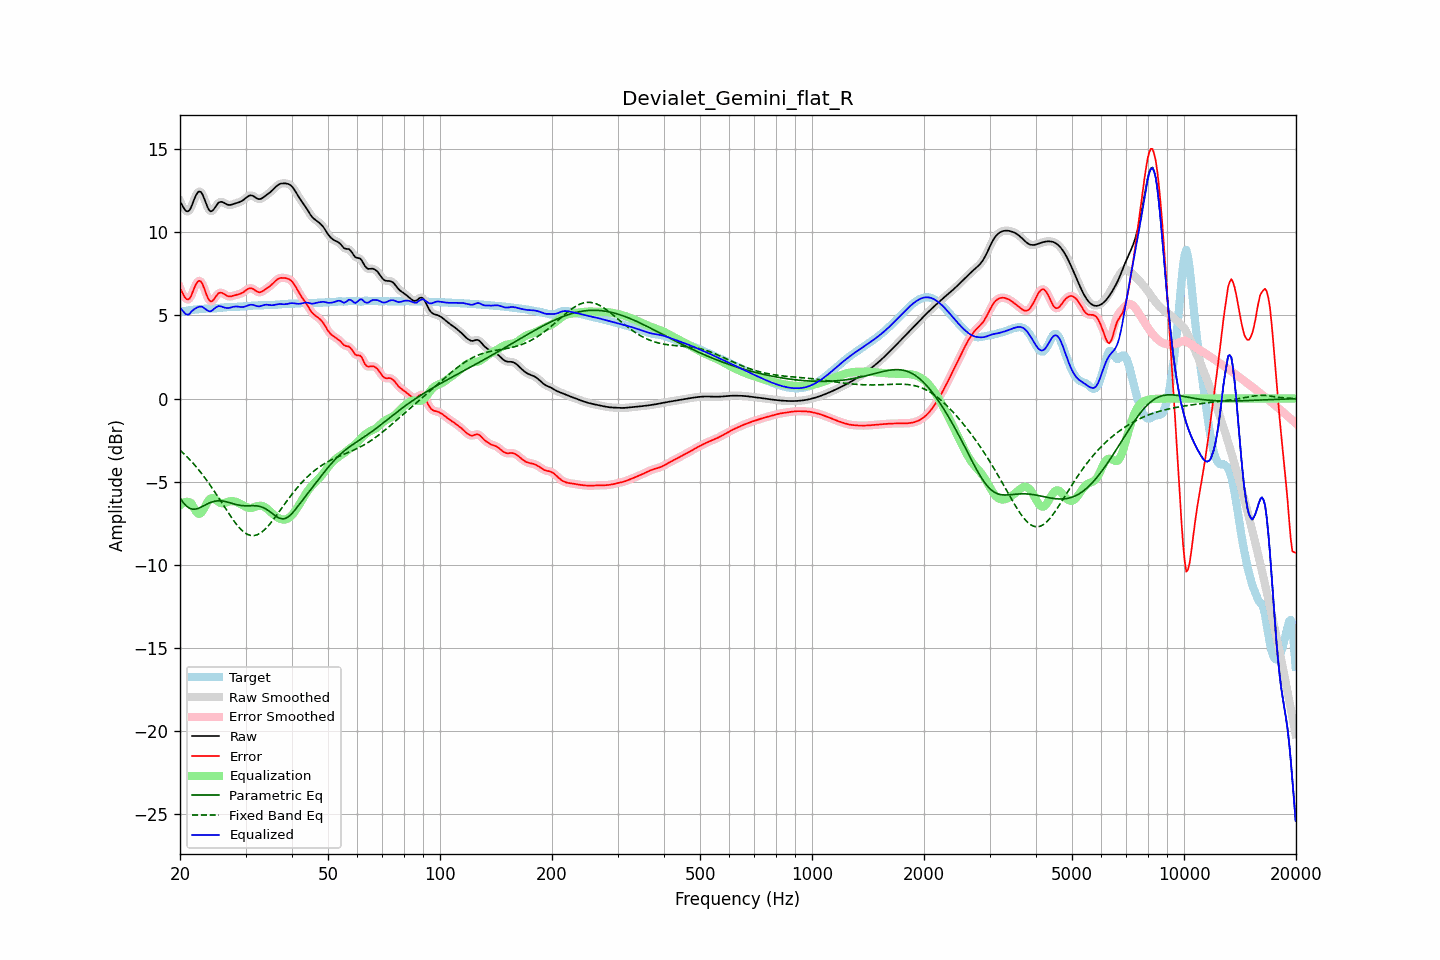

Data behind this chart, as committed beside it:
frequency, raw, error, smoothed, error_smoothed, equalization, parametric_eq, fixed_band_eq, equalized_raw, equalized_smoothed, target
20.00, 11.86, 6.64, 11.89, 6.67, -6.42, -5.97, -3.10, 5.44, 5.47, 5.22
20.20, 11.69, 6.45, 11.66, 6.43, -6.33, -6.11, -3.19, 5.35, 5.33, 5.23
20.40, 11.52, 6.27, 11.49, 6.24, -6.27, -6.25, -3.28, 5.25, 5.22, 5.25
20.61, 11.36, 6.09, 11.37, 6.10, -6.23, -6.36, -3.37, 5.13, 5.14, 5.27
20.81, 11.27, 5.98, 11.27, 5.99, -6.21, -6.46, -3.46, 5.06, 5.07, 5.29
21.02, 11.26, 5.96, 11.26, 5.96, -6.21, -6.53, -3.56, 5.05, 5.05, 5.30
21.23, 11.33, 6.01, 11.35, 6.03, -6.24, -6.60, -3.66, 5.09, 5.11, 5.32
21.44, 11.52, 6.19, 11.53, 6.20, -6.29, -6.63, -3.77, 5.23, 5.24, 5.33
21.66, 11.77, 6.44, 11.77, 6.43, -6.46, -6.65, -3.87, 5.31, 5.31, 5.34
21.87, 12.03, 6.68, 12.02, 6.67, -6.64, -6.65, -3.98, 5.39, 5.38, 5.35
22.09, 12.24, 6.88, 12.24, 6.88, -6.79, -6.64, -4.09, 5.44, 5.45, 5.36
22.31, 12.40, 7.03, 12.39, 7.03, -6.90, -6.61, -4.21, 5.50, 5.49, 5.36
22.54, 12.46, 7.09, 12.45, 7.08, -6.93, -6.58, -4.33, 5.53, 5.52, 5.37
22.76, 12.42, 7.04, 12.41, 7.03, -6.89, -6.53, -4.45, 5.54, 5.53, 5.38
22.99, 12.28, 6.89, 12.27, 6.88, -6.77, -6.49, -4.57, 5.51, 5.50, 5.39
23.22, 12.05, 6.64, 12.05, 6.65, -6.60, -6.43, -4.70, 5.44, 5.45, 5.40
23.45, 11.79, 6.38, 11.79, 6.38, -6.41, -6.38, -4.83, 5.37, 5.37, 5.41
23.69, 11.54, 6.13, 11.54, 6.13, -6.24, -6.34, -4.97, 5.31, 5.31, 5.42
23.92, 11.35, 5.93, 11.36, 5.94, -6.10, -6.29, -5.10, 5.25, 5.27, 5.42
24.16, 11.26, 5.84, 11.27, 5.85, -6.01, -6.25, -5.24, 5.25, 5.26, 5.42
24.40, 11.28, 5.86, 11.29, 5.87, -5.98, -6.21, -5.38, 5.30, 5.31, 5.42
24.65, 11.38, 5.96, 11.38, 5.96, -6.00, -6.19, -5.53, 5.38, 5.38, 5.42
24.89, 11.53, 6.10, 11.52, 6.10, -6.07, -6.16, -5.67, 5.46, 5.46, 5.43
25.14, 11.66, 6.23, 11.66, 6.23, -6.14, -6.15, -5.82, 5.52, 5.52, 5.44
25.39, 11.79, 6.34, 11.77, 6.32, -6.22, -6.14, -5.97, 5.57, 5.55, 5.45
25.65, 11.82, 6.37, 11.82, 6.37, -6.27, -6.15, -6.12, 5.55, 5.55, 5.46
25.91, 11.83, 6.36, 11.83, 6.36, -6.30, -6.15, -6.27, 5.53, 5.53, 5.47
26.16, 11.79, 6.31, 11.79, 6.31, -6.30, -6.17, -6.42, 5.50, 5.50, 5.48
26.43, 11.74, 6.25, 11.74, 6.25, -6.27, -6.19, -6.57, 5.47, 5.47, 5.49
26.69, 11.69, 6.19, 11.69, 6.19, -6.24, -6.21, -6.72, 5.45, 5.45, 5.50
26.96, 11.65, 6.15, 11.66, 6.16, -6.21, -6.24, -6.87, 5.45, 5.45, 5.50
27.23, 11.64, 6.14, 11.65, 6.14, -6.18, -6.26, -7.01, 5.46, 5.47, 5.50
27.50, 11.66, 6.16, 11.66, 6.15, -6.17, -6.29, -7.15, 5.49, 5.49, 5.51
27.77, 11.69, 6.18, 11.69, 6.18, -6.17, -6.32, -7.29, 5.52, 5.52, 5.51
28.05, 11.72, 6.21, 11.72, 6.21, -6.19, -6.35, -7.42, 5.53, 5.53, 5.51
28.33, 11.76, 6.24, 11.75, 6.24, -6.22, -6.37, -7.55, 5.54, 5.54, 5.52
28.62, 11.79, 6.27, 11.79, 6.26, -6.26, -6.40, -7.67, 5.53, 5.53, 5.52
28.90, 11.82, 6.29, 11.82, 6.29, -6.30, -6.41, -7.77, 5.52, 5.52, 5.53
29.19, 11.86, 6.33, 11.86, 6.33, -6.35, -6.43, -7.88, 5.51, 5.51, 5.53
29.48, 11.91, 6.37, 11.92, 6.38, -6.41, -6.44, -7.96, 5.50, 5.51, 5.54
29.78, 11.99, 6.44, 11.99, 6.44, -6.46, -6.44, -8.05, 5.52, 5.52, 5.55
30.08, 12.07, 6.51, 12.07, 6.51, -6.51, -6.45, -8.11, 5.55, 5.55, 5.56
30.38, 12.14, 6.58, 12.14, 6.58, -6.55, -6.45, -8.17, 5.59, 5.59, 5.57
30.68, 12.20, 6.63, 12.20, 6.62, -6.57, -6.44, -8.20, 5.63, 5.62, 5.58
30.99, 12.22, 6.64, 12.22, 6.63, -6.58, -6.44, -8.23, 5.64, 5.64, 5.58
31.30, 12.20, 6.61, 12.20, 6.61, -6.56, -6.44, -8.24, 5.64, 5.64, 5.59
31.61, 12.16, 6.56, 12.15, 6.56, -6.54, -6.44, -8.24, 5.62, 5.62, 5.60
31.93, 12.09, 6.49, 12.09, 6.49, -6.51, -6.45, -8.22, 5.58, 5.59, 5.60
32.24, 12.03, 6.43, 12.03, 6.44, -6.47, -6.46, -8.19, 5.56, 5.56, 5.60
32.57, 12.00, 6.39, 12.00, 6.40, -6.45, -6.47, -8.14, 5.54, 5.55, 5.60
32.89, 12.00, 6.40, 12.01, 6.40, -6.45, -6.50, -8.09, 5.56, 5.56, 5.60
33.22, 12.05, 6.44, 12.05, 6.44, -6.46, -6.53, -8.02, 5.59, 5.59, 5.61
33.55, 12.11, 6.49, 12.11, 6.49, -6.49, -6.57, -7.94, 5.62, 5.62, 5.62
33.89, 12.19, 6.56, 12.18, 6.56, -6.54, -6.62, -7.85, 5.64, 5.64, 5.62
34.23, 12.26, 6.63, 12.26, 6.63, -6.61, -6.67, -7.75, 5.65, 5.64, 5.63
34.57, 12.33, 6.70, 12.33, 6.70, -6.69, -6.74, -7.64, 5.64, 5.63, 5.63
34.92, 12.40, 6.77, 12.40, 6.77, -6.78, -6.81, -7.53, 5.62, 5.62, 5.63
35.27, 12.48, 6.85, 12.49, 6.85, -6.87, -6.88, -7.41, 5.61, 5.62, 5.63
35.62, 12.58, 6.94, 12.58, 6.94, -6.96, -6.95, -7.29, 5.62, 5.62, 5.64
35.97, 12.68, 7.04, 12.68, 7.04, -7.04, -7.03, -7.16, 5.64, 5.64, 5.64
... 635 more rows
